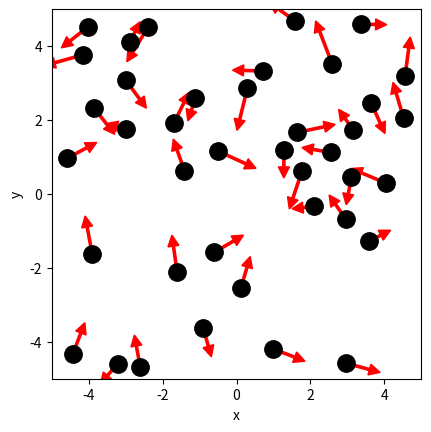

This chart was generated by the following Python code: (Note: this script raises an exception after producing the figure.)
# ruimte voor uitwerking

import numpy as np
import matplotlib.pyplot as plt
from matplotlib.animation import FuncAnimation
from scipy.optimize import curve_fit

BOX_SIZE_0 = 10 #nm              # Hoogte en lengte startvolume
N = 40                       # Aantal deeltjes
V_0 = 410                      # Startsnelheid van deeltjes
RADIUS = 0.3 #nm                # Straal van moleculen
DT = 5e-5                       # Tijdstap om geen botsing te missen
V_PISTON_0 = -0.1 * V_0      # Startsnelheid van zuiger 
# (negatief betekent zowel links als rechts naar binnen gericht)

#your code/answer


class ParticleClass:
    def __init__(self, m, v, r, R):
        """ maakt een deeltje (constructor) """
        self.m = m                         
        self.v = np.array(v, dtype=float)  
        self.r = np.array(r, dtype=float)  
        self.R = R

    def update_position(self):
        """ verandert positie voor één tijdstap """
        self.r += self.v * DT 
            
    @property
    def momentum(self):
        return self.m * self.v
    
    @property
    def kin_energy(self):
        return 1/2 * self.m * np.dot(self.v, self.v)
    
def collide_detection(p1: ParticleClass, p2: ParticleClass) -> bool:
    """ Geeft TRUE als de deeltjes overlappen """
    dx = p1.r[0]-p2.r[0]
    dy = p1.r[1]-p2.r[1]
    rr = p1.R + p2.R
    return  dx**2+dy**2 < rr**2 

def particle_collision(p1: ParticleClass, p2: ParticleClass):
    """ past snelheden aan uitgaande van overlap """
    m1, m2 = p1.m, p2.m
    delta_r = p1.r - p2.r
    delta_v = p1.v - p2.v
    dot_product = np.dot(delta_r, delta_v)
    # Als deeltjes van elkaar weg bewegen dan geen botsing
    if dot_product >= 0: # '='-teken voorkomt ook problemen als delta_r == \vec{0}
        return
    distance_squared = np.dot(delta_r, delta_r) 
    # Botsing oplossen volgens elastische botsing in 2D
    p1.v -= 2 * m2 / (m1 + m2) * dot_product / distance_squared * delta_r
    p2.v += 2 * m1 / (m1 + m2) * dot_product / distance_squared * delta_r

box_height = BOX_SIZE_0     # hoogte van beheersvolume
box_length = BOX_SIZE_0     # breedte van beheersvolume
impulse_outward = 0.0       # totale stoot van deeltjes naar buiten gericht
pressure = 0.0              # druk in beheersvolume
v_piston = V_PISTON_0       # huidige snelheid van zuiger 
work = 0.0                  # arbeid uitgevoerd door gas

def top_down_collision(particle: ParticleClass):
    """ botsingen met wanden onder en boven controleren en totale stoot bepalen """
    global impulse_outward, box_height
    if abs(particle.r[1]) + particle.R > box_height / 2:
        particle.r[1] = np.sign(particle.r[1]) * (box_height/2 - particle.R)
        impulse_outward += abs(particle.momentum[1]) * 2
        particle.v[1] *= -1
    
def left_right_collision(particle: ParticleClass):
    """ botsingen met wanden links en rechts controleren en totale stoot bepalen """
    global impulse_outward, box_length
    if abs(particle.r[0]) + particle.R > box_length / 2:
        particle.r[0] = np.sign(particle.r[0]) * (box_length/2 - particle.R)
        impulse_outward += abs(particle.momentum[0]) * 2
        particle.v[0] *= -1

def create_particles(particles):
    """ Leegmaken en opnieuw aanmaken van deeltjes  in lijst """
    global box_length, box_height
    particles.clear()
    for _ in range(N):
        vx = np.random.uniform(-V_0, V_0)
        vy = np.random.choice([-1, 1]) * np.sqrt(V_0**2 - vx**2)        
        x = np.random.uniform(-box_length/2 + RADIUS, box_length/2 - RADIUS)
        y = np.random.uniform(-box_height/2 + RADIUS, box_height/2 - RADIUS)
        particles.append(ParticleClass(m=1.0e-26, v=[vx, vy], r=[x, y], R=RADIUS))
    
def temperature(particles) -> float:
    varray = []
    f = 2
    k = 1.380649 * 10 ** -23
    vals = [np.dot(p.v, p.v) for p in particles]
    mv = np.mean(vals)
    m = np.mean([p.m for p in particles])
    T =  m * mv / (f * k)
    return T
    #temp = 1/2*m*v**2/(f/2*k)
#your code/answer
        
def handle_collisions(particles):
    """ alle onderlinge botsingen afhandelen voor deeltjes in lijst """
    num_particles = len(particles)
    for i in range(num_particles):
        for j in range(i+1, num_particles):
            if collide_detection(particles[i], particles[j]):
                particle_collision(particles[i], particles[j])

def handle_walls(particles):
    """ botsing met wanden controleren voor alle deeltjes in lijst en gemiddeld bepaling druk """
    global pressure, impulse_outward, box_height, box_length   # om pressure buiten de functie te kunnen gebruiken
    impulse_outward = 0.0
    for p in particles:
        left_right_collision(p)
        top_down_collision(p)    
    pressure = 0.95 * pressure + 0.05 * impulse_outward / ((2 * box_length + 2 * box_height) * DT) 

def take_time_step(particles):
    """ zet tijdstap voor een lijst deeltjes en verwerk alle botsingen onderling en met wanden """
    for p in particles:
        p.update_position()
    handle_collisions(particles)
    handle_walls(particles)  


particles = []
create_particles(particles)
for i in range(100):
    take_time_step(particles)

plt.figure()
plt.xlabel('x')
plt.ylabel('y')
plt.gca().set_aspect('equal')
plt.xlim(-BOX_SIZE_0/2, BOX_SIZE_0/2)
plt.ylim(-BOX_SIZE_0/2, BOX_SIZE_0/2)

for p in particles:
    plt.plot(p.r[0], p.r[1], 'k.', ms=25)
    plt.arrow(p.r[0], p.r[1], p.v[0]*DT*30, p.v[1]*DT*30, width=.2*RADIUS,
              head_width=RADIUS, head_length=RADIUS, color='red')
plt.show()

def take_time_step(particles):
    """ zet tijdstap voor een lijst deeltjes en verwerk alle botsingen onderling en met wanden """
    global box_length, v_piston
    box_length += 2 * v_piston * DT # zowel links als rechts zuiger
    for p in particles:
        p.update_position()
    handle_walls(particles)  
    handle_collisions(particles)

# Deel van de animated simulatie
from matplotlib.animation import FuncAnimation
from IPython.display import HTML

fig, ax = plt.subplots()
ax.set_xlabel('x')
ax.set_ylabel('y')
ax.set_xlim(-BOX_SIZE_0/2, BOX_SIZE_0/2)
ax.set_ylim(-BOX_SIZE_0/2, BOX_SIZE_0/2)
ax.set_aspect('equal')
dot, = ax.plot([], [], 'ro', ms=14);

def init():
    dot.set_data([], [])
    return dot,


# we kiezen het aantal datapunten zodat het volume tot 1/3 van het begin volume reduceert
num_steps = round(2/3 * BOX_SIZE_0 / (2 * -V_PISTON_0 * DT))

particles = []
volumes = np.zeros(num_steps, dtype=float)
temperatures = np.zeros(num_steps, dtype=float)

box_length = BOX_SIZE_0         # zetten zuiger terug
v_piston = V_PISTON_0
create_particles(particles)     # resetten deeltjes     

def update(frame):
    take_time_step(particles)
    dot.set_data([p.r[0] for p in particles], [p.r[1] for p in particles])
    volumes[i] = box_length * box_height
    temperatures[i] = temperature(particles)
    return dot,
    
ani = FuncAnimation(fig, update, frames=int(num_steps/2), init_func=init, blit=True, interval=50)
HTML(ani.to_jshtml())



# we kiezen het aantal datapunten zodat het volume tot 1/3 van het begin volume reduceert
num_steps = round(2/3 * BOX_SIZE_0 / (2 * -V_PISTON_0 * DT))

particles = []
volumes = np.zeros(num_steps, dtype=float)
temperatures = np.zeros(num_steps, dtype=float)

box_length = BOX_SIZE_0         # zetten zuiger terug
v_piston = V_PISTON_0
create_particles(particles)     # resetten deeltjes     

for i in range(num_steps):
    take_time_step(particles)
    volumes[i] = box_length * box_height
    temperatures[i] = temperature(particles)

temperatures = np.asarray(temperatures)

plt.figure()
plt.xlabel('Volume')
plt.ylabel('Temperature')

plt.plot(volumes, temperatures, '-r')
plt.show()

def left_right_collision(particle: ParticleClass):
    """ verzorgen van botsingen met wand links en rechts, die als zuiger kunnen bewegen """
    global box_length, v_piston, impulse_outward
    if abs(particle.r[0]) + particle.R > box_length / 2:
        particle.r[0] = np.sign(particle.r[0]) * (box_length/2 - particle.R)
        piston_velocity = np.sign(particle.r[0]) * v_piston
        relative_velocity = particle.v[0] - piston_velocity           # stelsel zuiger
        particle.v[0] = -relative_velocity + piston_velocity          # stelsel waarnemer
        impulse_outward += 2 * particle.m * abs(relative_velocity)    # stoot gevoeld door zuiger

num_steps = round(2/3 * BOX_SIZE_0 / (2 * -V_PISTON_0 * DT))

particles = []
volumes = np.zeros(num_steps, dtype=float)
temperatures = np.zeros(num_steps, dtype=float)

box_length = BOX_SIZE_0         # zetten zuiger terug
v_piston = V_PISTON_0
create_particles(particles)     # resetten deeltjes 
for i in range(num_steps):
    take_time_step(particles)
    volumes[i] = box_length * box_height
    temperatures[i] = temperature(particles)

plt.figure()
plt.xlabel('Volume')
plt.ylabel('Temperature')

temperatures = np.asarray(temperatures)

#your code/answer

plt.plot(volumes, temperatures, '-r')

plt.show()

# breid deze code uit met jouw antwoord
k = 1.380649 * 10 ** -23
num_steps = round(2/3 * BOX_SIZE_0 / (2 * -V_PISTON_0 * DT))
particles = []
volumes = np.zeros(num_steps, dtype=float)
pressures = np.zeros(num_steps, dtype=float)

pressure = 0.0
box_length = BOX_SIZE_0         # zetten zuiger terug
v_piston = V_PISTON_0
create_particles(particles)     # resetten deeltjes 

def druk(particles,T,V,k,pressure):
    pressure = (len(particles)*T*k)/V
    return pressure
for i in range(num_steps):
    take_time_step(particles)
    # RUIMTE VOOR UITWERKING
    T=temperature(particles)
    V= box_height * box_length
    volumes[i] = V
    pressures[i]= druk(particles,T,V,k,pressure)
#your code/answer
pressures_bar = pressures

plt.figure()
plt.xlabel('volume(m^2)')
plt.ylabel('Pressure(bar)')

plt.plot(volumes, pressures_bar, '-r')
plt.show()
# PLOT GRAFIEK
print(temperatures)
print(volumes)

from scipy.optimize import curve_fit

def power_law(V, a, n):
    """ de fitfunctie voor het P,V-diagram """
    return a * (V)**n   
a0 =2.4851682e-19
n0=(-2)
p0 = (a0, n0)
bounds=((2.3851682e-20, -5),(2.4851682e-18, 0))
popt,pcov = curve_fit(power_law, volumes, pressures, p0=p0, bounds=bounds)


a_fit,n_fit = popt

print(popt)
# RUIMTE VOOR VERDERE UITWERKING

#your code/answer


# Ruimte voorverificatie
#y=ax^n modelformule dus log|y|=log|a|+nlog|x|
#your code/answer
if np.log10(a_fit*V**(-2)) == (np.log10(a_fit)+n_fit*np.log10(V)):
    print("geverifieerd")
else:
    print('incorrect')

def left_right_collision(particle: ParticleClass):
    """ verzorgen van botsingen met wand links en rechts, die als zuiger kunnen bewegen """
    global box_length, v_piston, impulse_outward, work
    if abs(particle.r[0]) + particle.R > box_length / 2:
        particle.r[0] = np.sign(particle.r[0]) * (box_length/2 - particle.R)
        piston_velocity = np.sign(particle.r[0]) * v_piston
        relative_velocity = particle.v[0] - piston_velocity  # stelsel zuiger
        particle.v[0] = -relative_velocity + piston_velocity # stelsel waarnemer
        impulse_outward += 2 * particle.m * abs(relative_velocity)
        work += 2 * particle.m * relative_velocity * piston_velocity

particles = []
pressure = 0.0

work = 0.0
box_length = BOX_SIZE_0         # zetten zuiger terug
v_piston = V_PISTON_0
create_particles(particles)     # resetten deeltjes 

# RUIMTE VOOR VERDERE UITWERKING
#your code/answer
def total_kinetic_energy(particles):
    return sum(p.kin_energy for p in particles)

step_amount = 1000
work_on_gas = [0.0]*step_amount
works = [0.0]*step_amount
Ekins = [0.0]*step_amount
for i in range(step_amount):
    take_time_step(particles)
    for particle in particles:
        left_right_collision(particle)
    works[i] = work
    Ekins[i] = total_kinetic_energy(particles)
    work_on_gas[i] = -1*works[i]

plt.figure()
plt.plot(work_on_gas ,Ekins , '-r')


particles = []
pressure = 0.0
work = 0.0
box_length = BOX_SIZE_0         # zetten zuiger terug
v_piston = V_PISTON_0
steps_compress = 1000
steps_expand = 1000
total_steps = steps_compress + steps_expand
volumes = np.zeros(total_steps, dtype=float)
temperatures = np.zeros(total_steps, dtype=float)
create_particles(particles)     # resetten deeltjes 
#your code/answer

#your code/answer
def take_time_step(particles, step):
    """ zet tijdstap voor een lijst deeltjes en verwerk alle botsingen onderling en met wanden """
    global box_length, v_piston
    if step == steps_expand:
        v_piston = -v_piston # zuiger richting wordt omgedraaid
    box_length += 2 * v_piston * DT # zowel links als rechts zuiger
    for p in particles:
        p.update_position()
    handle_walls(particles)  
    handle_collisions(particles)
    
from matplotlib.animation import FuncAnimation
from IPython.display import HTML

fig, ax = plt.subplots()
ax.set_xlim(-BOX_SIZE_0/2, BOX_SIZE_0/2)
ax.set_ylim(-BOX_SIZE_0/2, BOX_SIZE_0/2)
ax.set_aspect('equal')

dot, = ax.plot([], [], 'ro', ms=14)

def init():
    dot.set_data([], [])
    return dot,

def update(frame):
    take_time_step(particles, frame)
    frame_step = 2
    sim_step = frame * frame_step
    for _ in range(frame_step):
        take_time_step(particles, step=sim_step)  # of step meegeven als je wil
        sim_step += 1
    last_idx = min(sim_step - 1, total_steps - 1)
    dot.set_data([p.r[0] for p in particles],[p.r[1] for p in particles])
    volumes[last_idx] = box_length * box_height
    temperatures[last_idx] = temperature(particles)
    return dot,

ani = FuncAnimation(fig,update,frames=total_steps,init_func=init,blit=True,interval=50)
HTML(ani.to_jshtml())


particles = []
pressure = 0.0
work = 0.0
box_length = BOX_SIZE_0         # zetten zuiger terug
v_piston = 5 * V_PISTON_0

#your code/answer
steps_compress = 200
steps_expand = 200
total_steps = steps_compress + steps_expand
volumes = np.zeros(total_steps, dtype=float)
temperatures = np.zeros(total_steps, dtype=float)
create_particles(particles)     # resetten deeltjes 

#your code/answer

#your code/answer
def take_time_step(particles, step):
    """ zet tijdstap voor een lijst deeltjes en verwerk alle botsingen onderling en met wanden """
    global box_length, v_piston
    if step == steps_compress:
        v_piston = -v_piston # zuiger richting wordt omgedraaid
    box_length += 2 * v_piston * DT # zowel links als rechts zuiger
    for p in particles:
        p.update_position()
    handle_walls(particles)  
    handle_collisions(particles)
    
from matplotlib.animation import FuncAnimation
from IPython.display import HTML

fig, ax = plt.subplots()
ax.set_xlim(-BOX_SIZE_0/2, BOX_SIZE_0/2)
ax.set_ylim(-BOX_SIZE_0/2, BOX_SIZE_0/2)
ax.set_aspect('equal')
plt.xlabel("nm")
plt.ylabel("nm")
dot, = ax.plot([], [], 'ro', ms=14)

def init():
    dot.set_data([], [])
    return dot,

def update(frame):
    take_time_step(particles, frame)
    frame_step = 1
    sim_step = frame * frame_step
    for _ in range(frame_step):
        take_time_step(particles, step=sim_step)  # of step meegeven als je wil
        sim_step += 1
    last_idx = min(sim_step - 1, total_steps - 1)
    dot.set_data([p.r[0] for p in particles],[p.r[1] for p in particles])
    volumes[last_idx] = box_length * box_height
    temperatures[last_idx] = temperature(particles)
    return dot,

ani = FuncAnimation(fig,update,frames=total_steps,init_func=init,blit=True,interval=50)
HTML(ani.to_jshtml())

